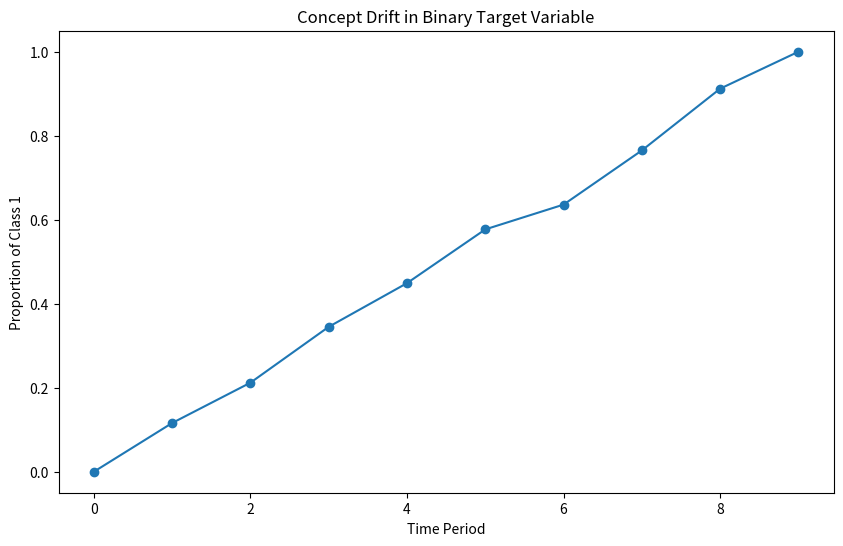

Python code for this plot:
import numpy as np
import pandas as pd
import matplotlib.pyplot as plt

# Parameters
n_periods = 10
samples_per_period = 1000

# Simulate data
data = []
for t in range(n_periods):
    # Gradually increase the probability of class 1
    prob_class_1 = t / (n_periods - 1)
    y = np.random.choice([0, 1], size=samples_per_period, p=[1 - prob_class_1, prob_class_1])
    df = pd.DataFrame({'time_period': t, 'target': y})
    data.append(df)

df_all = pd.concat(data)

# Calculate distribution per time period
distribution = df_all.groupby('time_period')['target'].mean()

# Plotting
plt.figure(figsize=(10, 6))
plt.plot(distribution.index, distribution.values, marker='o')
plt.title("Concept Drift in Binary Target Variable")
plt.xlabel("Time Period")
plt.ylabel("Proportion of Class 1")
plt